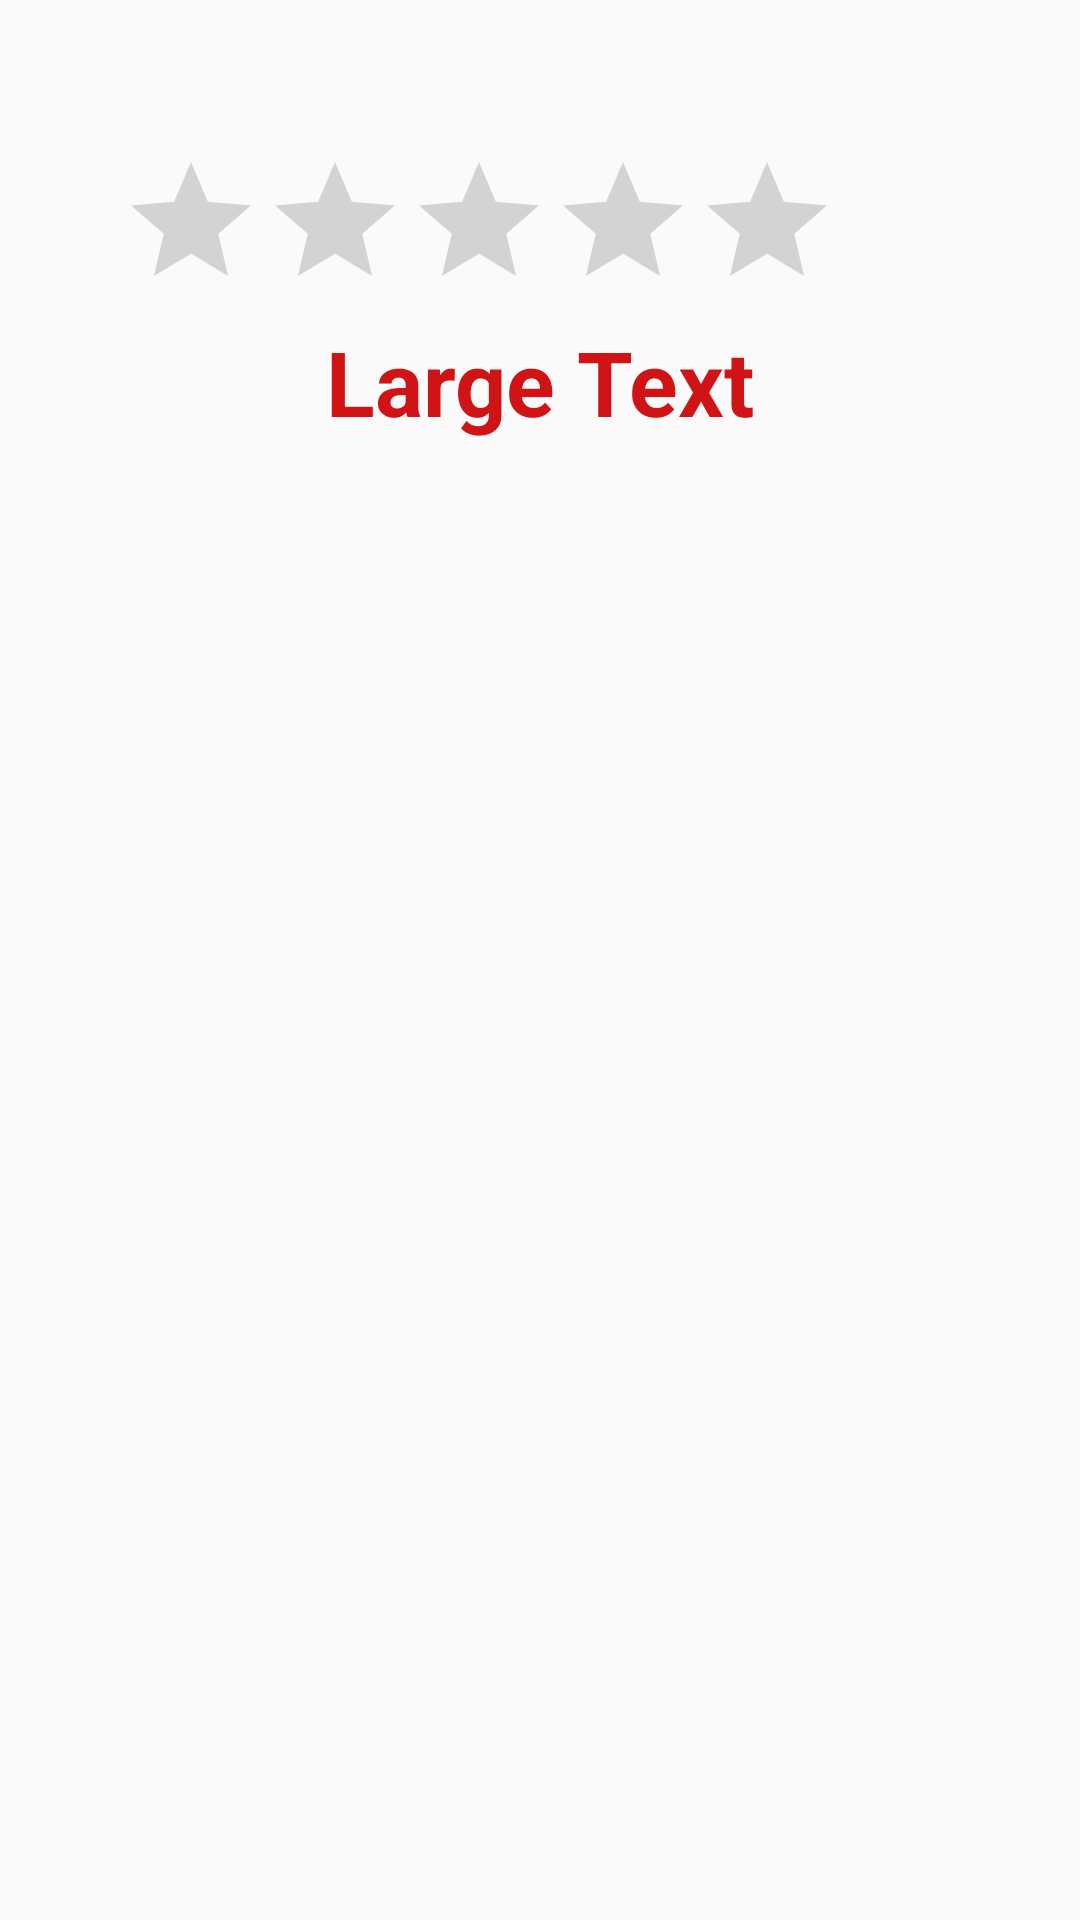

This screen was rendered from an Android layout file. Write that file and the resources it references.
<!-- AndroidManifest.xml: application theme AppTheme -->
<!-- res/layout/activity_resultat.xml -->
<RelativeLayout xmlns:android="http://schemas.android.com/apk/res/android"
    xmlns:tools="http://schemas.android.com/tools"
    android:layout_width="match_parent"
    android:layout_height="match_parent"
    android:paddingLeft="@dimen/activity_horizontal_margin"
    android:paddingRight="@dimen/activity_horizontal_margin"
    android:paddingTop="50dp"
    android:paddingBottom="@dimen/activity_vertical_margin"
    tools:context="com.sydeem.girafe.culturebandedessine.ResultatActivity">
    <RatingBar
        android:id="@+id/ratingBar1"
        android:layout_width="wrap_content"
        android:layout_height="wrap_content"
        android:numStars="5"
        android:layout_marginLeft="40dp"
        android:stepSize="1.0"
        android:rating="0.0"/>

    <TextView
        android:layout_below="@+id/ratingBar1"
        android:id="@+id/textResult"
        android:textColor="@color/rouge"
        android:textStyle="bold"
        android:layout_width="match_parent"
        android:layout_height="wrap_content"
        android:textSize="30dp"
        android:gravity="center_horizontal"
        android:text="Large Text"
        android:textAppearance="?android:attr/textAppearanceLarge" />

</RelativeLayout>
<!-- resources referenced by this layout -->
<resources>
  <color name="rouge">#d01315</color>
  <style name="AppTheme" parent="Theme.AppCompat.Light.DarkActionBar">
          
  
      </style>
</resources>
